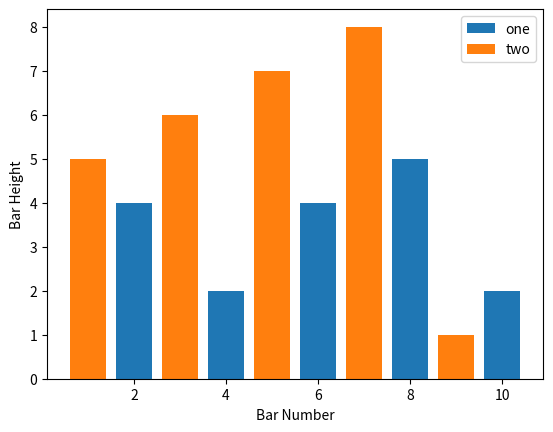

Write the Python code that produced this figure.
# -*- coding: utf-8 -*-
"""
Created on Sun Sep 24 09:46:43 2017

@author: nitin.kotcherlakota
"""

#matplotlib bar graphs
import matplotlib.pyplot as plt

x = [2,4,6,8,10]
x1 = [1,3,5,7,9]
y = [4,2,4,5,2]
y1 = [5,6,7,8,1]

plt.bar(x,y,label = 'one')
plt.bar(x1,y1,label = 'two')
plt.legend()
plt.xlabel('Bar Number')
plt.ylabel('Bar Height')
#to bring the graph up with plt.show, script will pause at this point
plt.show()

